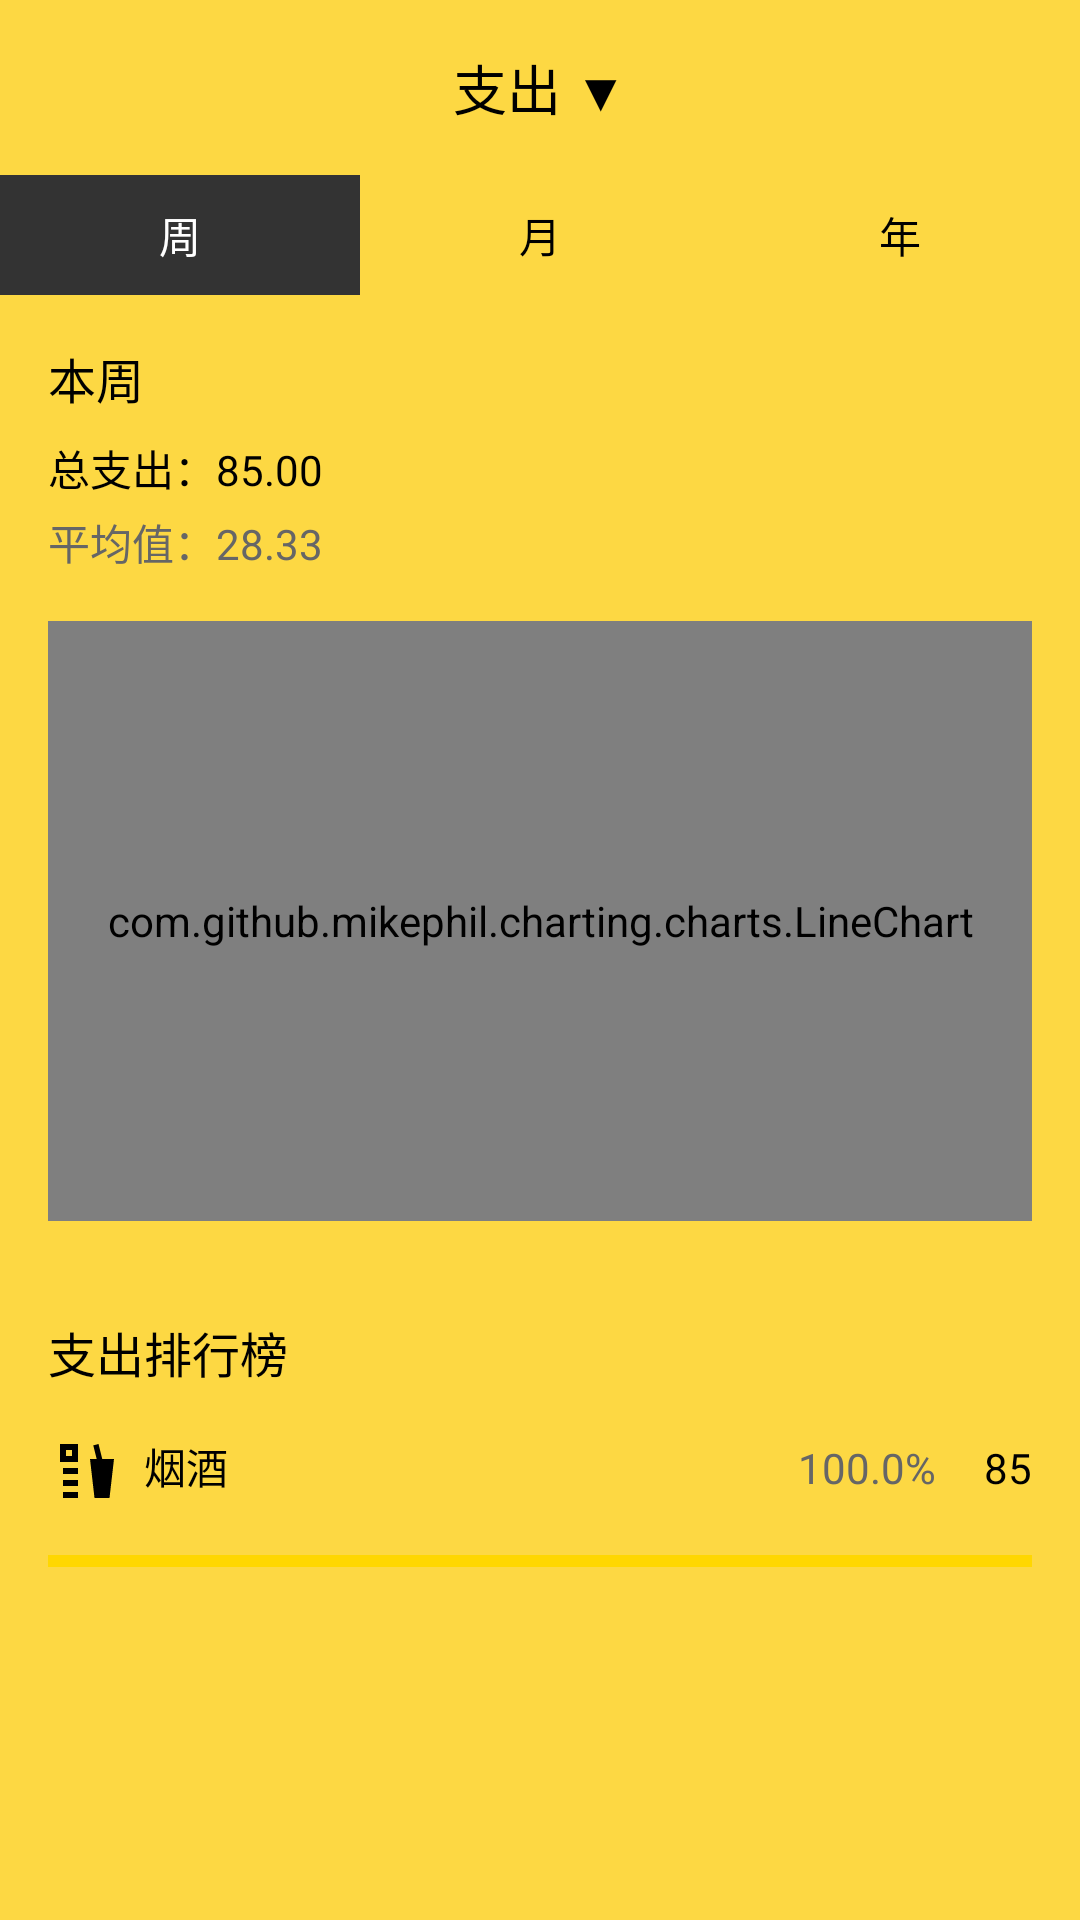

Android layout source for this screen:
<!-- AndroidManifest.xml: application theme Theme.Wealth -->
<!-- res/layout/fragment_chart.xml -->
<?xml version="1.0" encoding="utf-8"?>
<LinearLayout xmlns:android="http://schemas.android.com/apk/res/android"
    android:layout_width="match_parent"
    android:layout_height="match_parent"
    android:orientation="vertical"
    android:background="@color/background_yellow">

    
    <TextView
        android:layout_width="wrap_content"
        android:layout_height="wrap_content"
        android:text="支出 ▼"
        android:textColor="#000000"
        android:textSize="18sp"
        android:layout_gravity="center_horizontal"
        android:layout_marginTop="16dp"/>

    
    <LinearLayout
        android:layout_width="match_parent"
        android:layout_height="wrap_content"
        android:orientation="horizontal"
        android:layout_marginTop="16dp">

        <TextView
            android:layout_width="0dp"
            android:layout_height="40dp"
            android:layout_weight="1"
            android:text="周"
            android:textColor="#FFFFFF"
            android:gravity="center"
            android:background="#333333"/>

        <TextView
            android:layout_width="0dp"
            android:layout_height="40dp"
            android:layout_weight="1"
            android:text="月"
            android:textColor="#000000"
            android:gravity="center"
            android:background="@color/background_yellow"/>

        <TextView
            android:layout_width="0dp"
            android:layout_height="40dp"
            android:layout_weight="1"
            android:text="年"
            android:textColor="#000000"
            android:gravity="center"
            android:background="@color/background_yellow"/>
    </LinearLayout>

    
    <TextView
        android:layout_width="wrap_content"
        android:layout_height="wrap_content"
        android:text="本周"
        android:textColor="#000000"
        android:textSize="16sp"
        android:layout_marginStart="16dp"
        android:layout_marginTop="16dp"/>

    
    <LinearLayout
        android:layout_width="match_parent"
        android:layout_height="wrap_content"
        android:orientation="vertical"
        android:layout_marginStart="16dp"
        android:layout_marginTop="8dp">

        <TextView
            android:id="@+id/tvTotalExpense"
            android:layout_width="wrap_content"
            android:layout_height="wrap_content"
            android:text="总支出：85.00"
            android:textColor="#000000"
            android:textSize="14sp"/>

        <TextView
            android:id="@+id/tvAverageExpense"
            android:layout_width="wrap_content"
            android:layout_height="wrap_content"
            android:text="平均值：28.33"
            android:textColor="#666666"
            android:textSize="14sp"
            android:layout_marginTop="4dp"/>
    </LinearLayout>

    
    <com.github.mikephil.charting.charts.LineChart
        android:id="@+id/lineChart"
        android:layout_width="match_parent"
        android:layout_height="200dp"
        android:layout_margin="16dp"/>

    
    <TextView
        android:layout_width="wrap_content"
        android:layout_height="wrap_content"
        android:text="支出排行榜"
        android:textColor="#000000"
        android:textSize="16sp"
        android:layout_marginStart="16dp"
        android:layout_marginTop="16dp"/>

    
    <LinearLayout
        android:layout_width="match_parent"
        android:layout_height="wrap_content"
        android:orientation="horizontal"
        android:padding="16dp">

        <ImageView
            android:layout_width="24dp"
            android:layout_height="24dp"
            android:src="@drawable/ic_wine"/>

        <TextView
            android:layout_width="0dp"
            android:layout_height="wrap_content"
            android:layout_weight="1"
            android:text="烟酒"
            android:textColor="#000000"
            android:layout_marginStart="8dp"/>

        <TextView
            android:layout_width="wrap_content"
            android:layout_height="wrap_content"
            android:text="100.0%"
            android:textColor="#666666"/>

        <TextView
            android:layout_width="wrap_content"
            android:layout_height="wrap_content"
            android:text="85"
            android:textColor="#000000"
            android:layout_marginStart="16dp"/>
    </LinearLayout>

    
    <View
        android:layout_width="match_parent"
        android:layout_height="4dp"
        android:background="#FFD700"
        android:layout_marginHorizontal="16dp"/>
</LinearLayout>
<!-- resources referenced by this layout -->
<resources>
  <color name="background_yellow">#FDD843</color>
  <!-- drawable ic_wine (drawable) -->
  <?xml version="1.0" encoding="utf-8"?>
  <vector xmlns:android="http://schemas.android.com/apk/res/android"
      android:width="24dp"
      android:height="24dp"
      android:viewportWidth="24"
      android:viewportHeight="24">
      <path
          android:fillColor="#000000"
          android:pathData="M15.5,21L14,8H16.23L15.1,3.46L16.84,3L18.09,8H22L20.5,21H15.5M5,11H10V13H5V11M5,15H10V17H5V15M5,19H10V21H5V19M4,3H10V9H4V3M6,5V7H8V5H6Z"/>
  </vector>
  <style name="Theme.Wealth" parent="Theme.MaterialComponents.Light.NoActionBar">
          
          <item name="colorPrimary">@color/background_yellow</item>
          <item name="colorPrimaryDark">@color/background_yellow</item>
          <item name="colorAccent">@color/background_yellow</item>
          
          
          <item name="android:statusBarColor">@color/background_yellow</item>
          <item name="android:windowLightStatusBar">true</item>
          
          
          <item name="android:windowBackground">@color/white</item>
          
          
          <item name="android:navigationBarColor">@color/white</item>
          <item name="android:windowLightNavigationBar">true</item>
          
          
          <item name="textInputStyle">@style/CustomTextInputLayout</item>
      </style>
  <color name="white">#FFFFFFFF</color>
  <style name="CustomTextInputLayout" parent="Widget.MaterialComponents.TextInputLayout.OutlinedBox">
          <item name="boxStrokeColor">@color/purple_500</item>
          <item name="hintTextColor">@color/purple_500</item>
          <item name="android:textColorHint">@color/purple_500</item>
      </style>
  <color name="purple_500">#FF6200EE</color>
</resources>
